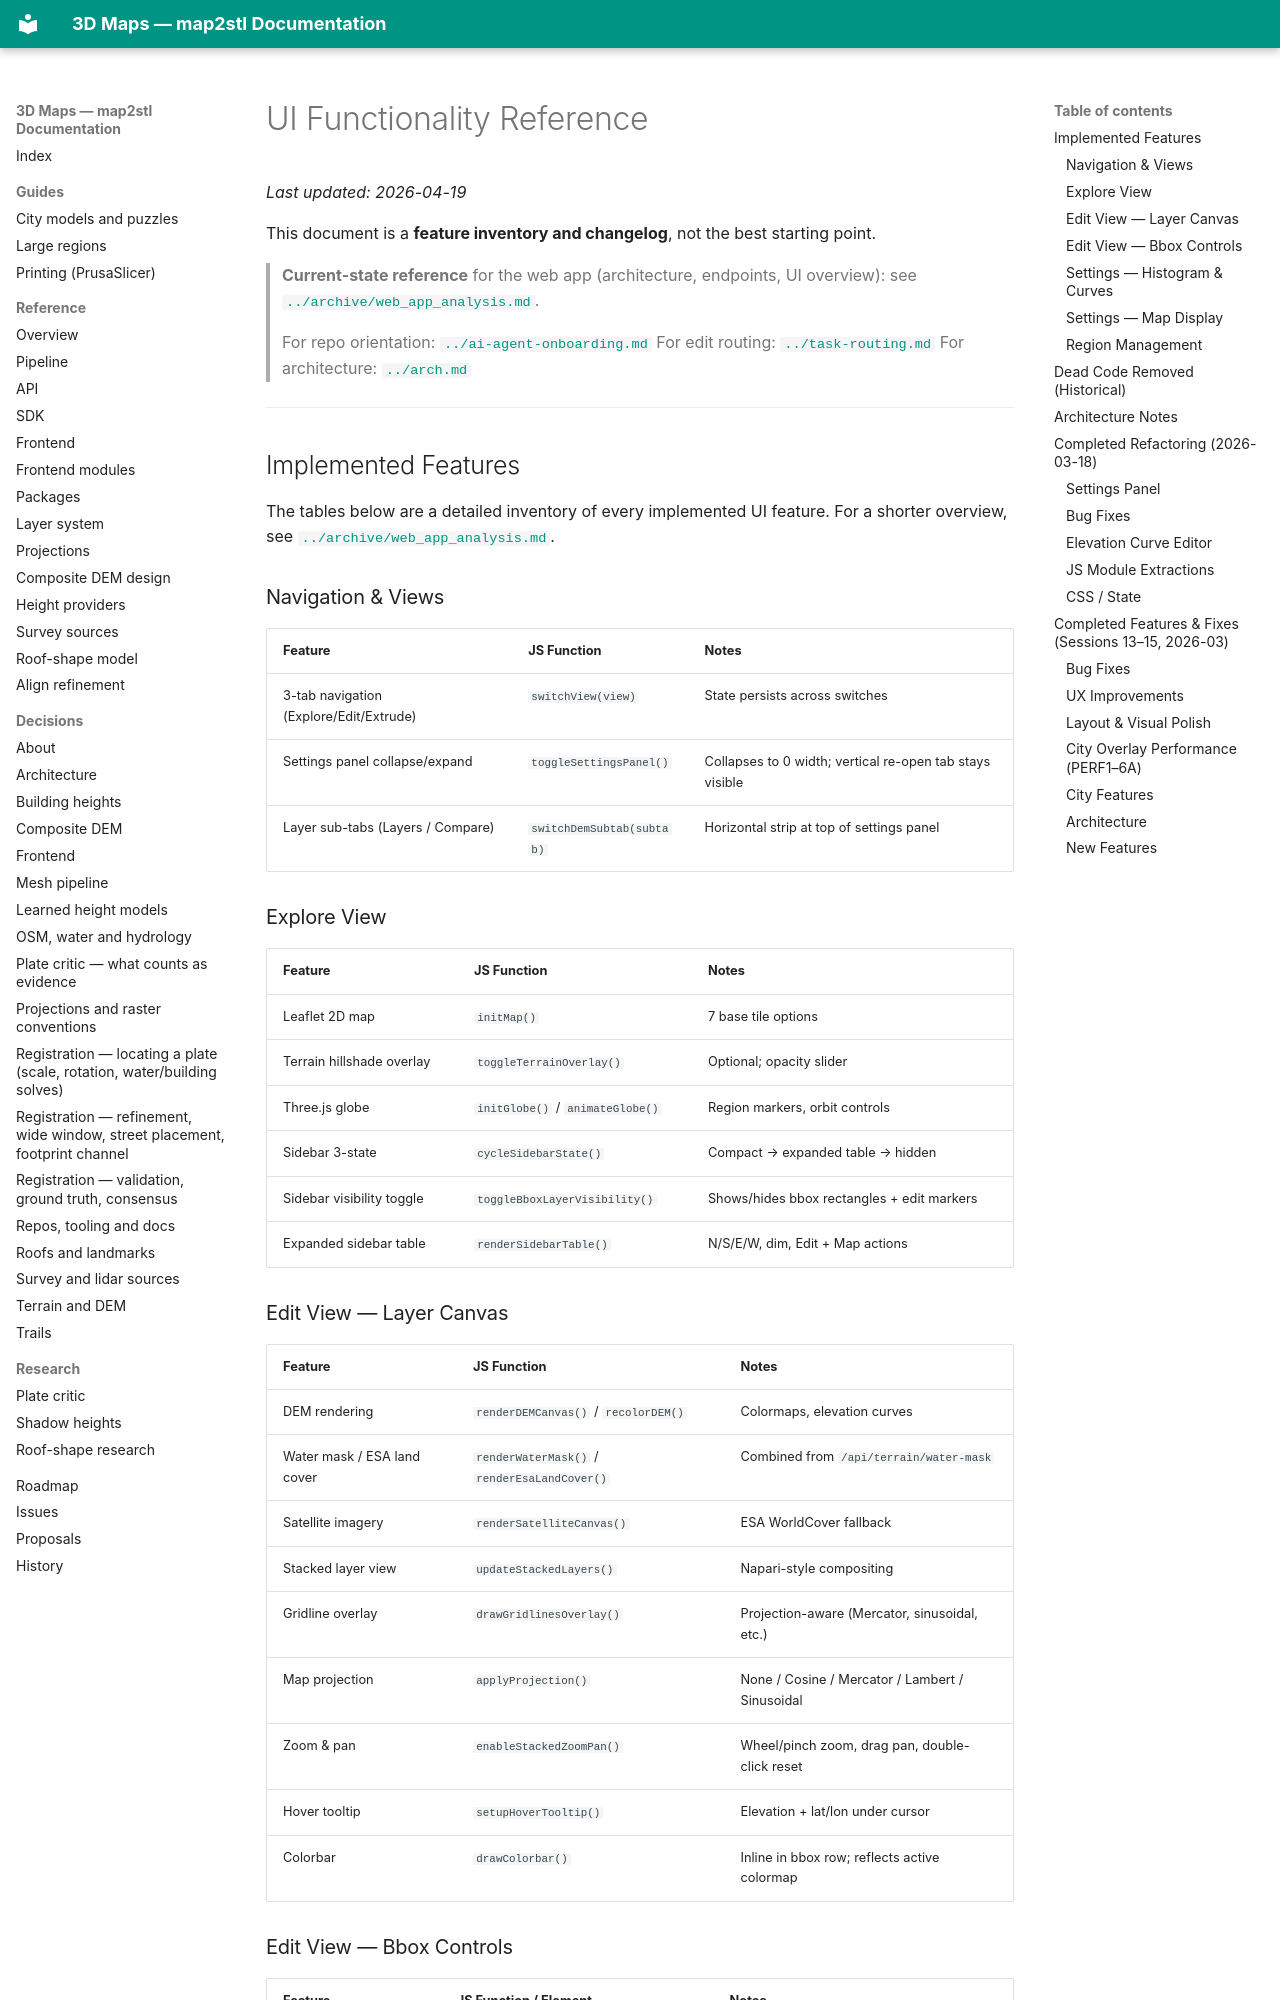

repository: EdgarCardenasDeLaHoz/map2stl · page: history/archive/functionality-history/index.html · generator: mkdocs

# UI Functionality Reference

_Last updated: 2026-04-19_

This document is a **feature inventory and changelog**, not the best starting point.

> **Current-state reference** for the web app (architecture, endpoints, UI overview):
> see [`../archive/web_app_analysis.md`](web_app_analysis.md).
>
> For repo orientation: [`../ai-agent-onboarding.md`](../../../CLAUDE.md)
> For edit routing: [`../task-routing.md`](../../INDEX.md)
> For architecture: [`../arch.md`](../../reference/overview.md)

---

## Implemented Features

The tables below are a detailed inventory of every implemented UI feature.
For a shorter overview, see [`../archive/web_app_analysis.md`](web_app_analysis.md).

### Navigation & Views
| Feature | JS Function | Notes |
|---------|-------------|-------|
| 3-tab navigation (Explore/Edit/Extrude) | `switchView(view)` | State persists across switches |
| Settings panel collapse/expand | `toggleSettingsPanel()` | Collapses to 0 width; vertical re-open tab stays visible |
| Layer sub-tabs (Layers / Compare) | `switchDemSubtab(subtab)` | Horizontal strip at top of settings panel |

### Explore View
| Feature | JS Function | Notes |
|---------|-------------|-------|
| Leaflet 2D map | `initMap()` | 7 base tile options |
| Terrain hillshade overlay | `toggleTerrainOverlay()` | Optional; opacity slider |
| Three.js globe | `initGlobe()` / `animateGlobe()` | Region markers, orbit controls |
| Sidebar 3-state | `cycleSidebarState()` | Compact → expanded table → hidden |
| Sidebar visibility toggle | `toggleBboxLayerVisibility()` | Shows/hides bbox rectangles + edit markers |
| Expanded sidebar table | `renderSidebarTable()` | N/S/E/W, dim, Edit + Map actions |

### Edit View — Layer Canvas
| Feature | JS Function | Notes |
|---------|-------------|-------|
| DEM rendering | `renderDEMCanvas()` / `recolorDEM()` | Colormaps, elevation curves |
| Water mask / ESA land cover | `renderWaterMask()` / `renderEsaLandCover()` | Combined from `/api/terrain/water-mask` |
| Satellite imagery | `renderSatelliteCanvas()` | ESA WorldCover fallback |
| Stacked layer view | `updateStackedLayers()` | Napari-style compositing |
| Gridline overlay | `drawGridlinesOverlay()` | Projection-aware (Mercator, sinusoidal, etc.) |
| Map projection | `applyProjection()` | None / Cosine / Mercator / Lambert / Sinusoidal |
| Zoom & pan | `enableStackedZoomPan()` | Wheel/pinch zoom, drag pan, double-click reset |
| Hover tooltip | `setupHoverTooltip()` | Elevation + lat/lon under cursor |
| Colorbar | `drawColorbar()` | Inline in bbox row; reflects active colormap |
